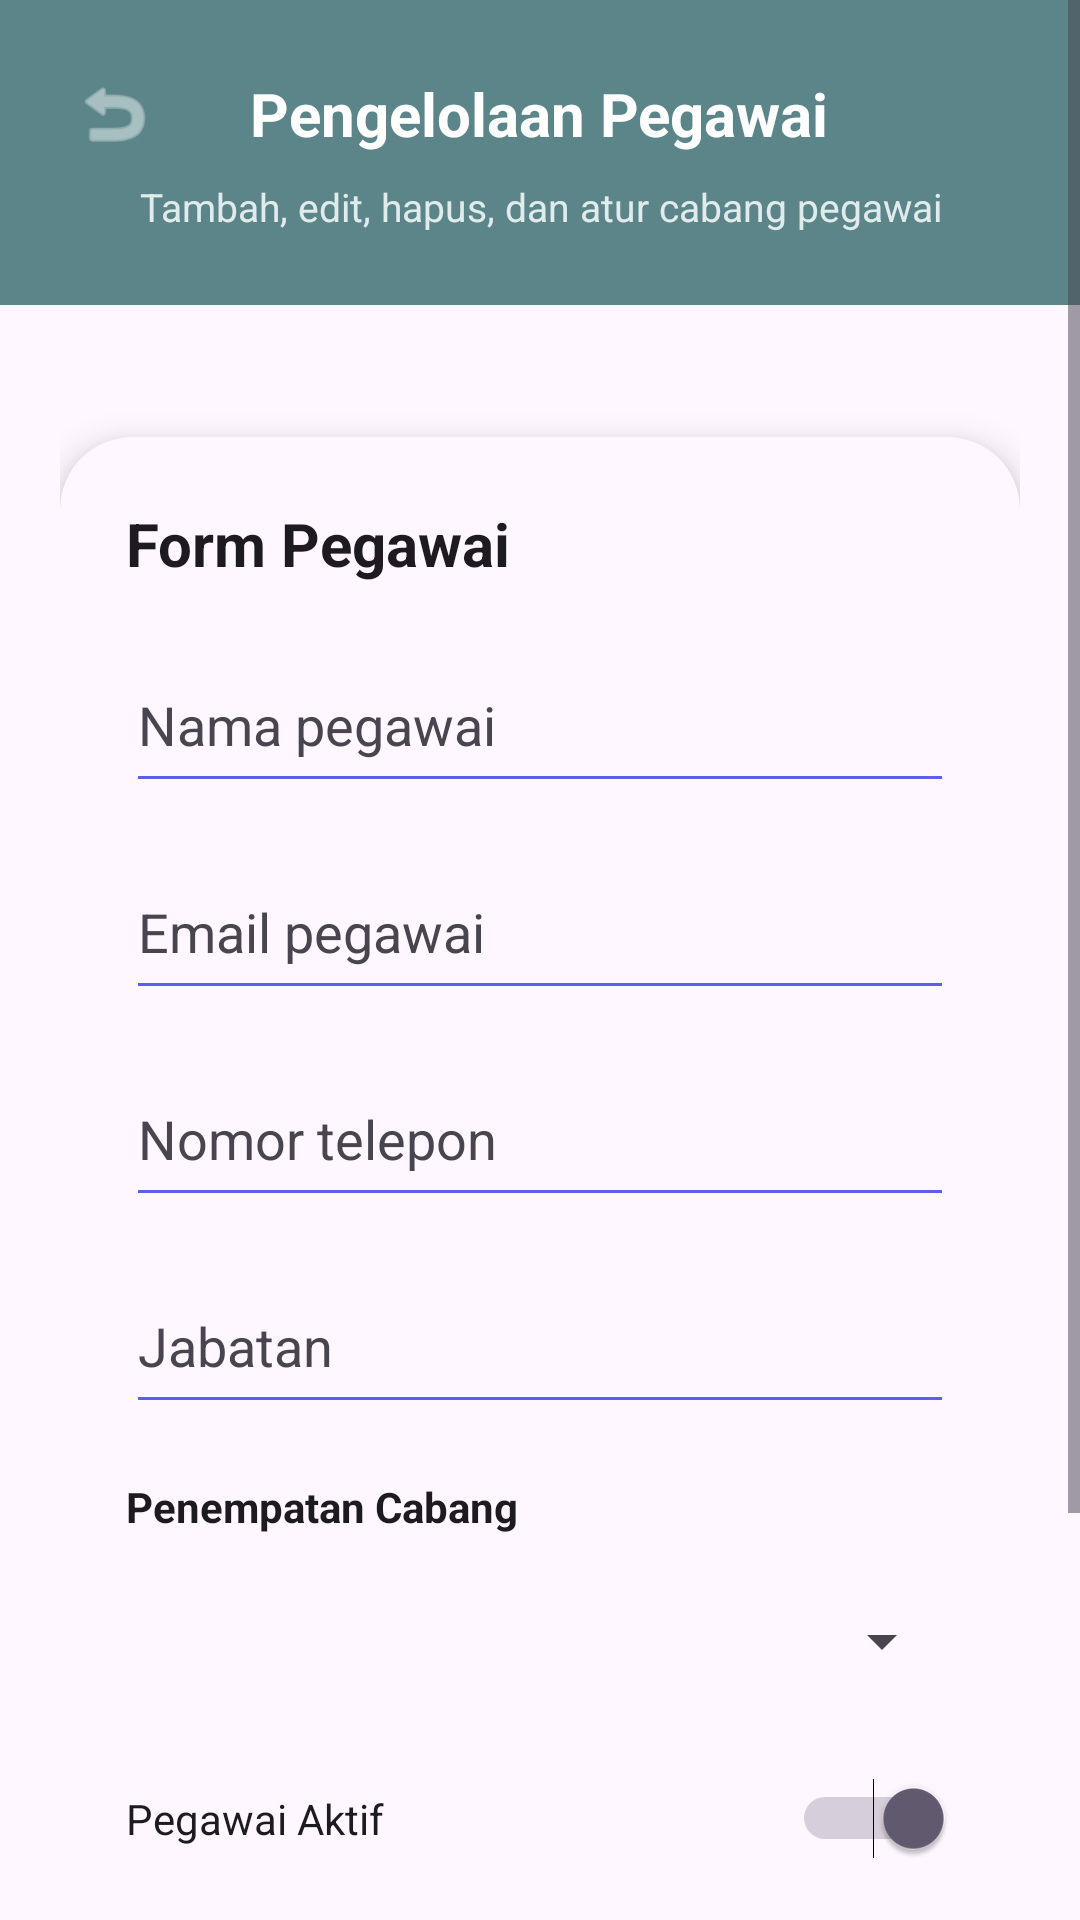

Layout XML and referenced resources for this Android screen:
<!-- AndroidManifest.xml: application theme Theme.Penjualannya_adit -->
<!-- res/layout/activity_pegawai.xml -->
<?xml version="1.0" encoding="utf-8"?>
<ScrollView
    xmlns:android="http://schemas.android.com/apk/res/android"
    xmlns:app="http://schemas.android.com/apk/res-auto"
    android:id="@+id/main"
    android:layout_width="match_parent"
    android:layout_height="match_parent"
    android:fillViewport="true"
    android:background="?android:colorBackground">

    <LinearLayout
        android:layout_width="match_parent"
        android:layout_height="wrap_content"
        android:orientation="vertical">

        
        <LinearLayout
            android:layout_width="match_parent"
            android:layout_height="wrap_content"
            android:background="#5C858A"
            android:orientation="vertical"
            android:padding="24dp">
            
            <RelativeLayout
                android:layout_width="match_parent"
                android:layout_height="wrap_content">
                <ImageView
                    android:id="@+id/ivBack"
                    android:layout_width="28dp"
                    android:layout_height="28dp"
                    android:src="@android:drawable/ic_menu_revert"
                    app:tint="#D9E6E6"
                    android:layout_centerVertical="true"/>
                
                <TextView
                    android:layout_width="wrap_content"
                    android:layout_height="wrap_content"
                    android:layout_centerInParent="true"
                    android:text="Pengelolaan Pegawai"
                    android:textColor="@color/white"
                    android:textSize="20sp"
                    android:textStyle="bold" />
            </RelativeLayout>

            <TextView
                android:layout_width="match_parent"
                android:layout_height="wrap_content"
                android:layout_marginTop="8dp"
                android:text="Tambah, edit, hapus, dan atur cabang pegawai"
                android:textColor="#E0EBEB"
                android:textSize="13sp"
                android:textAlignment="center" />
        </LinearLayout>

        <LinearLayout
            android:layout_width="match_parent"
            android:layout_height="wrap_content"
            android:orientation="vertical"
            android:padding="20dp">

        <androidx.cardview.widget.CardView
            android:layout_width="match_parent"
            android:layout_height="wrap_content"
            android:layout_marginTop="24dp"
            app:cardCornerRadius="24dp"
            app:cardElevation="7dp"
            app:cardBackgroundColor="?attr/colorSurface">

            <LinearLayout
                android:layout_width="match_parent"
                android:layout_height="wrap_content"
                android:orientation="vertical"
                android:padding="22dp">

                <TextView
                    android:layout_width="wrap_content"
                    android:layout_height="wrap_content"
                    android:text="Form Pegawai"
                    android:textColor="?android:textColorPrimary"
                    android:textSize="20sp"
                    android:textStyle="bold" />

                <EditText
                    android:id="@+id/edtNamaPegawai"
                    android:layout_width="match_parent"
                    android:layout_height="55dp"
                    android:layout_marginTop="18dp"
                    android:hint="Nama pegawai"
                    android:backgroundTint="#5B5FEF"
                    android:textColor="?android:textColorPrimary"
                    android:textColorHint="?android:textColorSecondary" />

                <EditText
                    android:id="@+id/edtEmailPegawai"
                    android:layout_width="match_parent"
                    android:layout_height="55dp"
                    android:layout_marginTop="14dp"
                    android:hint="Email pegawai"
                    android:inputType="textEmailAddress"
                    android:backgroundTint="#5B5FEF"
                    android:textColor="?android:textColorPrimary"
                    android:textColorHint="?android:textColorSecondary" />

                <EditText
                    android:id="@+id/edtTeleponPegawai"
                    android:layout_width="match_parent"
                    android:layout_height="55dp"
                    android:layout_marginTop="14dp"
                    android:hint="Nomor telepon"
                    android:inputType="phone"
                    android:backgroundTint="#5B5FEF"
                    android:textColor="?android:textColorPrimary"
                    android:textColorHint="?android:textColorSecondary" />

                <EditText
                    android:id="@+id/edtJabatanPegawai"
                    android:layout_width="match_parent"
                    android:layout_height="55dp"
                    android:layout_marginTop="14dp"
                    android:hint="Jabatan"
                    android:backgroundTint="#5B5FEF"
                    android:textColor="?android:textColorPrimary"
                    android:textColorHint="?android:textColorSecondary" />

                <TextView
                    android:layout_width="wrap_content"
                    android:layout_height="wrap_content"
                    android:layout_marginTop="18dp"
                    android:text="Penempatan Cabang"
                    android:textColor="?android:textColorPrimary"
                    android:textStyle="bold" />

                <Spinner
                    android:id="@+id/spinnerCabang"
                    android:layout_width="match_parent"
                    android:layout_height="55dp"
                    android:layout_marginTop="8dp" />

                <Switch
                    android:id="@+id/switchStatusPegawai"
                    android:layout_width="match_parent"
                    android:layout_height="wrap_content"
                    android:layout_marginTop="18dp"
                    android:text="Pegawai Aktif"
                    android:textColor="?android:textColorPrimary"
                    android:checked="true" />

                <Button
                    android:id="@+id/btnSimpanPegawai"
                    android:layout_width="match_parent"
                    android:layout_height="55dp"
                    android:layout_marginTop="22dp"
                    android:text="Simpan Pegawai"
                    android:textColor="#FFFFFF"
                    android:textStyle="bold"
                    android:backgroundTint="#5C858A" />

            </LinearLayout>

        </androidx.cardview.widget.CardView>

        <TextView
            android:layout_width="wrap_content"
            android:layout_height="wrap_content"
            android:layout_marginTop="28dp"
            android:text="Daftar Pegawai"
            android:textColor="?android:textColorPrimary"
            android:textSize="22sp"
            android:textStyle="bold" />

        <androidx.recyclerview.widget.RecyclerView
            android:id="@+id/recyclerPegawai"
            android:layout_width="match_parent"
            android:layout_height="wrap_content"
            android:layout_marginTop="16dp" />

    </LinearLayout>
    </LinearLayout>

</ScrollView>
<!-- resources referenced by this layout -->
<resources>
  <color name="white">#FFFFFFFF</color>
  <style name="Theme.Penjualannya_adit" parent="Base.Theme.Penjualannya_adit" />
  <style name="Base.Theme.Penjualannya_adit" parent="Theme.Material3.DayNight.NoActionBar">
          <item name="colorPrimary">@color/primary_brand</item>
          <item name="android:statusBarColor">@color/primary_brand</item>
      </style>
  <color name="primary_brand">#588A96</color>
</resources>
